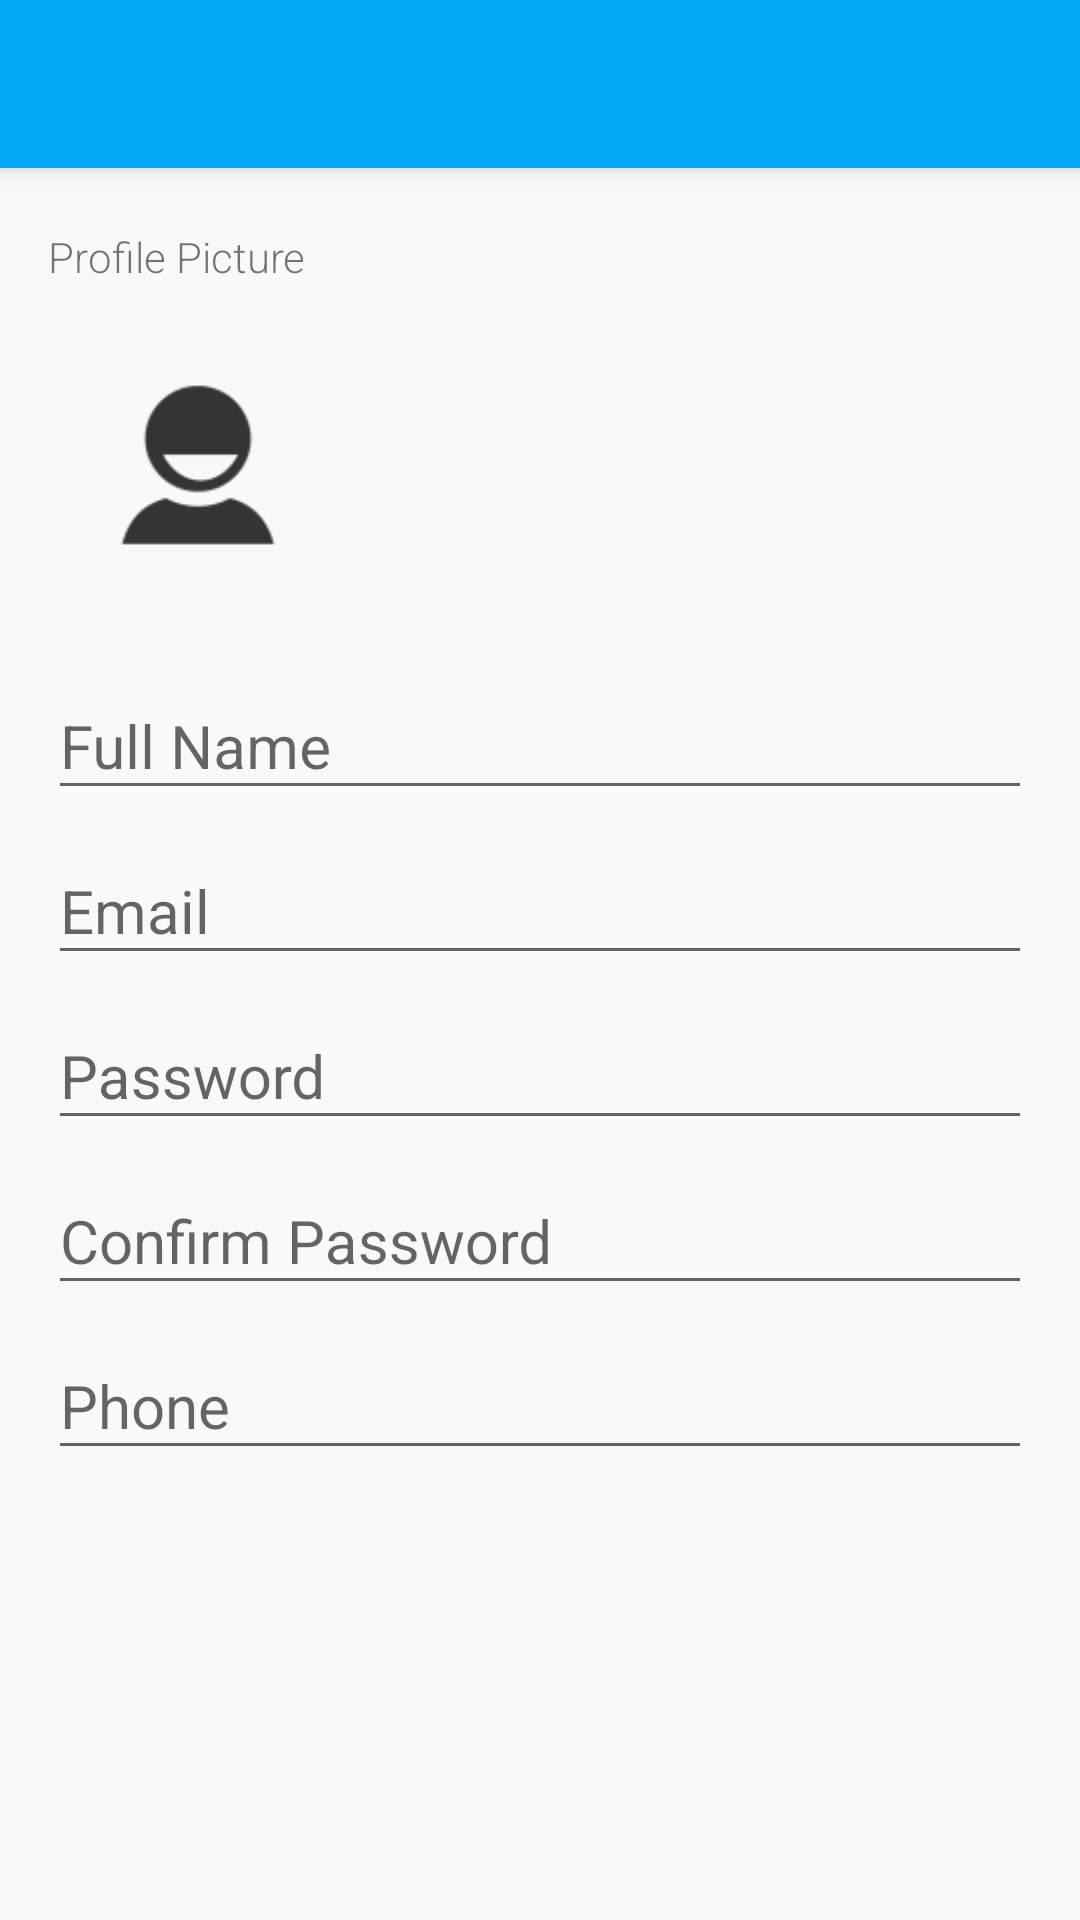

Write the Android layout XML for this screen, with the resource values it uses.
<!-- AndroidManifest.xml: activity theme AppTheme.NoActionBar -->
<!-- res/layout/activity_register_user.xml -->
<?xml version="1.0" encoding="utf-8"?>
<android.support.design.widget.CoordinatorLayout
    xmlns:android="http://schemas.android.com/apk/res/android"
    xmlns:tools="http://schemas.android.com/tools"
    xmlns:app="http://schemas.android.com/apk/res-auto"
    android:layout_width="match_parent"
    android:layout_height="match_parent"
    android:fitsSystemWindows="true"

    tools:context="com.walmartlabs.classwork.rideone.activities.RegisterUserActivity"
    >

    <android.support.design.widget.AppBarLayout android:layout_height="wrap_content"
        android:layout_width="match_parent" android:theme="@style/AppTheme.AppBarOverlay">

        <android.support.v7.widget.Toolbar android:id="@+id/toolbar"
            android:layout_width="match_parent" android:layout_height="?attr/actionBarSize"
            android:background="?attr/colorPrimary" app:popupTheme="@style/AppTheme.PopupOverlay" />

    </android.support.design.widget.AppBarLayout>


    <LinearLayout
        android:layout_width="match_parent"
        android:layout_height="match_parent"
        android:gravity="center_horizontal"
        android:orientation="vertical"
        android:paddingBottom="@dimen/activity_vertical_margin"
        android:paddingLeft="@dimen/activity_horizontal_margin"
        android:paddingRight="@dimen/activity_horizontal_margin"
        android:paddingTop="@dimen/activity_vertical_margin"
        android:layout_marginTop="60dp"

        >

        <LinearLayout
            android:layout_width="wrap_content"
            android:layout_height="wrap_content"
            android:orientation="vertical"
            android:layout_gravity="left"
            android:paddingBottom="10dp"
            >

            <TextView
                android:layout_width="wrap_content"
                android:layout_height="wrap_content"

                android:text="Profile Picture"
                android:id="@+id/textView"
                android:layout_marginBottom="10dp"
                />

            <ImageView
                android:layout_width="100dp"
                android:layout_height="100dp"
                android:id="@+id/ivProfile"
                android:layout_gravity="center_horizontal"
                android:src="@mipmap/ic_profile_image"
                android:onClick="showUploadOptions"
                />

        </LinearLayout>

        
            
            

            
                
                
                
                
                
                
                
                
        

        <android.support.design.widget.TextInputLayout android:layout_width="match_parent"
            android:layout_height="wrap_content"

            >

            <EditText
                android:layout_width="match_parent"
                android:layout_height="wrap_content"
                android:id="@+id/edFullName"
                android:hint="@string/fullName"
                android:maxLines="1"
                android:singleLine="true"
                android:textSize="@dimen/fieldSize"
                />
        </android.support.design.widget.TextInputLayout>

        <android.support.design.widget.TextInputLayout android:layout_width="match_parent"
            android:layout_height="wrap_content"
            >

            <EditText
                android:layout_width="match_parent"
                android:layout_height="wrap_content"
                android:inputType="textEmailAddress"
                android:ems="10"
                android:id="@+id/edEmail"
                android:maxLines="1"
                android:singleLine="true"
                android:hint="@string/email"
                android:layout_gravity="center_horizontal"
                android:textSize="@dimen/fieldSize"
                />
        </android.support.design.widget.TextInputLayout>

        <android.support.design.widget.TextInputLayout android:layout_width="match_parent"
            android:layout_height="wrap_content"
            >

            <EditText
                android:layout_width="match_parent"
                android:layout_height="wrap_content"
                android:id="@+id/edPassword"
                android:hint="@string/hintPassword"
                android:inputType="textPassword"
                android:maxLines="1"
                android:singleLine="true"
                android:textSize="@dimen/fieldSize"
                />
        </android.support.design.widget.TextInputLayout>

        <android.support.design.widget.TextInputLayout android:layout_width="match_parent"
            android:layout_height="wrap_content"
            >

        <EditText
                android:layout_width="match_parent"
                android:layout_height="wrap_content"
                android:id="@+id/edPasswordConfirm"
                android:hint="@string/confirmPassword"
                android:inputType="textPassword"
                android:maxLines="1"
                android:singleLine="true"
                android:textSize="@dimen/fieldSize"
            />
        </android.support.design.widget.TextInputLayout>

        <android.support.design.widget.TextInputLayout android:layout_width="match_parent"
            android:layout_height="wrap_content"
            >

        <EditText
                android:layout_width="match_parent"
                android:layout_height="wrap_content"
                android:id="@+id/edPhone"
                android:hint="@string/hintPhone"
                android:inputType="phone"
                android:maxLines="1"
                android:singleLine="true"
                android:textSize="@dimen/fieldSize"
            />
        </android.support.design.widget.TextInputLayout>


        
            
            

            
                
                
                
                
                
                
                
                
        


        
            
            
            
            
            
            
            
            
            
            
    </LinearLayout>


</android.support.design.widget.CoordinatorLayout>
<!-- resources referenced by this layout -->
<resources>
  <color name="buttonTextColor">#FFFFFF</color>
  <dimen name="activity_horizontal_margin">16dp</dimen>
  <dimen name="activity_vertical_margin">16dp</dimen>
  <dimen name="fieldSize">20sp</dimen>
  <!-- drawable button_accent_round (drawable-xhdpi) -->
  <?xml version="1.0" encoding="utf-8"?>
  <shape xmlns:android="http://schemas.android.com/apk/res/android"
      android:layout_width="wrap_content"
      android:layout_height="wrap_content"
      android:padding="10dp"
      android:shape="rectangle">
      <solid android:color="@color/colorAccent" />
  
      <corners android:radius="10dp" />
  </shape>
  <!-- mipmap ic_profile_image: png bitmap (mipmap-hdpi, 822 bytes) -->
  <string name="confirmPassword">Confirm Password</string>
  <string name="email">Email</string>
  <string name="fullName">Full Name</string>
  <string name="hintPassword">Password</string>
  <string name="hintPhone">Phone</string>
  <string name="hintUserName">User Name</string>
  <string name="lastName">Last name</string>
  <string name="register_save">Next</string>
  <style name="AppTheme.AppBarOverlay" parent="ThemeOverlay.AppCompat.Dark.ActionBar" />
  <style name="AppTheme.PopupOverlay" parent="ThemeOverlay.AppCompat.Light" />
  <style name="AppTheme.NoActionBar">
          <item name="windowActionBar">false</item>
          <item name="windowNoTitle">true</item>
      </style>
  <color name="colorAccent">#8BC34A</color>
</resources>
